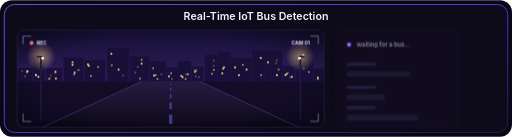
t = 0.00 s
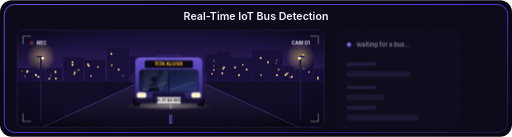
t = 1.58 s
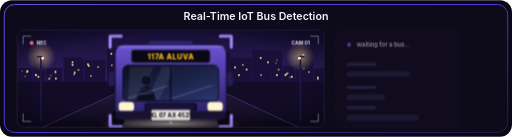
t = 2.98 s
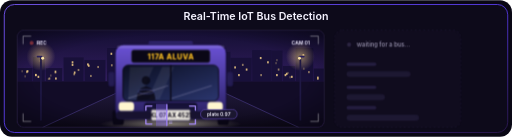
t = 4.40 s
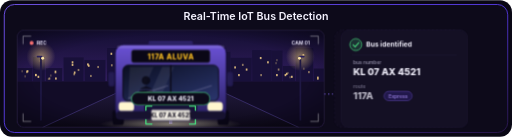
t = 6.00 s
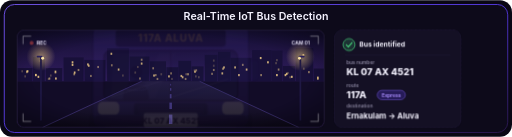
t = 7.40 s

The animated SVG that drew these frames (rendered in a browser with its animation timeline set to each time). Animation: 15 CSS @keyframes rules; one cycle of 9.00 s, repeats indefinitely.

<svg xmlns="http://www.w3.org/2000/svg" width="1200" height="320" viewBox="0 0 1200 320" role="img" aria-label="Real-Time IoT Bus Detection">
<defs>
<linearGradient id="bdr" x1="0" y1="0" x2="1" y2="1"><stop offset="0" stop-color="#7c5cff"/><stop offset=".5" stop-color="#5b3df5"/><stop offset="1" stop-color="#2b174f"/></linearGradient>
<clipPath id="inner"><rect x="12" y="12" width="1176" height="296" rx="22"/></clipPath>

<linearGradient id="sky" x1="0" y1="0" x2="0" y2="1"><stop offset="0" stop-color="#150f33"/><stop offset="1" stop-color="#4a2a86"/></linearGradient>
<linearGradient id="rd" x1="0" y1="0" x2="0" y2="1"><stop offset="0" stop-color="#241c42"/><stop offset="1" stop-color="#0d0919"/></linearGradient>
<linearGradient id="bbody" x1="0" y1="0" x2="0" y2="1"><stop offset="0" stop-color="#6c52d6"/><stop offset=".5" stop-color="#4a3a9c"/><stop offset="1" stop-color="#2a2060"/></linearGradient>
<linearGradient id="bglass" x1="0" y1="0" x2="1" y2="1"><stop offset="0" stop-color="#0b0f22"/><stop offset="1" stop-color="#2c3770"/></linearGradient>
<radialGradient id="lampg" cx=".5" cy=".5" r=".5"><stop offset="0" stop-color="#ffd98a" stop-opacity=".55"/><stop offset="1" stop-color="#ffd98a" stop-opacity="0"/></radialGradient>
<radialGradient id="vig" cx=".5" cy=".5" r=".75"><stop offset=".6" stop-color="#000" stop-opacity="0"/><stop offset="1" stop-color="#000" stop-opacity=".55"/></radialGradient>
<radialGradient id="hglow" cx=".5" cy=".5" r=".5"><stop offset="0" stop-color="#fff6cf" stop-opacity=".5"/><stop offset="1" stop-color="#fff6cf" stop-opacity="0"/></radialGradient>
<clipPath id="feed"><rect x="40" y="70" width="720" height="228" rx="16"/></clipPath>
</defs>
<style>text{font-family:Inter,-apple-system,'Segoe UI',Helvetica,Arial,sans-serif}@keyframes a1{0%{opacity:0;animation-timing-function:cubic-bezier(.45,0,.2,1)}21.111%{opacity:0;animation-timing-function:cubic-bezier(.45,0,.2,1)}24.444%{opacity:1;animation-timing-function:cubic-bezier(.45,0,.2,1)}35.556%{opacity:1;animation-timing-function:cubic-bezier(.45,0,.2,1)}38.889%{opacity:0;animation-timing-function:cubic-bezier(.45,0,.2,1)}100%{opacity:0}}.a1{animation:a1 9.0s infinite}@keyframes a2{0%{transform:translate(-8px,-78px) rotate(0deg) scale(0.3,0.3);opacity:0;animation-timing-function:cubic-bezier(.45,0,.2,1)}6.111%{transform:translate(-8px,-78px) rotate(0deg) scale(0.3,0.3);opacity:0;animation-timing-function:cubic-bezier(.45,0,.2,1)}8.889%{transform:translate(-8px,-78px) rotate(0deg) scale(0.3,0.3);opacity:1;animation-timing-function:cubic-bezier(.3,.1,.5,1)}32.222%{transform:translate(0px,0px) rotate(0deg) scale(1,1);opacity:1;animation-timing-function:cubic-bezier(.45,0,.2,1)}76.667%{transform:translate(0px,0px) rotate(0deg) scale(1,1);opacity:1;animation-timing-function:cubic-bezier(.45,0,.2,1)}85.556%{transform:translate(0px,24px) rotate(0deg) scale(1.45,1.45);opacity:0;animation-timing-function:cubic-bezier(.5,0,.8,.5)}100%{transform:translate(-8px,-78px) rotate(0deg) scale(0.3,0.3);opacity:0}}.a2{animation:a2 9.0s infinite}@keyframes a3{0%{fill:#f87171;animation-timing-function:linear}5.556%{fill:#5a1f2c;animation-timing-function:linear}11.111%{fill:#f87171;animation-timing-function:linear}16.667%{fill:#5a1f2c;animation-timing-function:linear}22.222%{fill:#f87171;animation-timing-function:linear}27.778%{fill:#5a1f2c;animation-timing-function:linear}33.333%{fill:#f87171;animation-timing-function:linear}38.889%{fill:#5a1f2c;animation-timing-function:linear}44.444%{fill:#f87171;animation-timing-function:linear}50%{fill:#5a1f2c;animation-timing-function:linear}55.556%{fill:#f87171;animation-timing-function:linear}61.111%{fill:#5a1f2c;animation-timing-function:linear}66.667%{fill:#f87171;animation-timing-function:linear}72.222%{fill:#5a1f2c;animation-timing-function:linear}77.778%{fill:#f87171;animation-timing-function:linear}83.333%{fill:#5a1f2c;animation-timing-function:linear}88.889%{fill:#f87171;animation-timing-function:linear}94.444%{fill:#5a1f2c;animation-timing-function:linear}100%{fill:#f87171}}.a3{animation:a3 9.0s infinite}@keyframes a4{0%{transform:translate(0px,0px) rotate(0deg) scale(2.4,2.4);opacity:0;stroke:#a78bfa;animation-timing-function:cubic-bezier(.45,0,.2,1)}35.556%{transform:translate(0px,0px) rotate(0deg) scale(2.4,2.4);opacity:0;stroke:#a78bfa;animation-timing-function:cubic-bezier(.45,0,.2,1)}38.333%{transform:translate(0px,0px) rotate(0deg) scale(2.4,2.4);opacity:1;stroke:#a78bfa;animation-timing-function:cubic-bezier(.45,0,.2,1)}43.333%{transform:translate(0px,0px) rotate(0deg) scale(0.94,0.94);opacity:1;stroke:#a78bfa;animation-timing-function:cubic-bezier(.45,0,.2,1)}45%{transform:translate(0px,0px) rotate(0deg) scale(1,1);opacity:1;stroke:#a78bfa;animation-timing-function:cubic-bezier(.45,0,.2,1)}53.333%{transform:translate(0px,0px) rotate(0deg) scale(1,1);opacity:1;stroke:#a78bfa;animation-timing-function:cubic-bezier(.45,0,.2,1)}55%{transform:translate(0px,0px) rotate(0deg) scale(1.05,1.05);opacity:1;stroke:#4ade80;animation-timing-function:cubic-bezier(.45,0,.2,1)}56.667%{transform:translate(0px,0px) rotate(0deg) scale(1,1);opacity:1;stroke:#4ade80;animation-timing-function:cubic-bezier(.45,0,.2,1)}74.444%{transform:translate(0px,0px) rotate(0deg) scale(1,1);opacity:1;stroke:#4ade80;animation-timing-function:cubic-bezier(.45,0,.2,1)}77.222%{transform:translate(0px,0px) rotate(0deg) scale(1,1);opacity:0;stroke:#4ade80;animation-timing-function:cubic-bezier(.45,0,.2,1)}100%{transform:translate(0px,0px) rotate(0deg) scale(2.4,2.4);opacity:0;stroke:#a78bfa}}.a4{animation:a4 9.0s infinite}@keyframes a5{0%{transform:translate(-46px,0px) rotate(0deg) scale(1,1);opacity:0;animation-timing-function:linear}44.444%{transform:translate(-46px,0px) rotate(0deg) scale(1,1);opacity:0;animation-timing-function:linear}45.556%{transform:translate(-46px,0px) rotate(0deg) scale(1,1);opacity:1;animation-timing-function:linear}53.889%{transform:translate(48px,0px) rotate(0deg) scale(1,1);opacity:1;animation-timing-function:linear}55%{transform:translate(48px,0px) rotate(0deg) scale(1,1);opacity:0;animation-timing-function:linear}100%{transform:translate(-46px,0px) rotate(0deg) scale(1,1);opacity:0}}.a5{animation:a5 9.0s infinite}@keyframes a6{0%{opacity:0;animation-timing-function:cubic-bezier(.45,0,.2,1)}43.333%{opacity:0;animation-timing-function:cubic-bezier(.45,0,.2,1)}45.556%{opacity:1;animation-timing-function:cubic-bezier(.45,0,.2,1)}53.333%{opacity:1;animation-timing-function:cubic-bezier(.45,0,.2,1)}55.556%{opacity:0;animation-timing-function:cubic-bezier(.45,0,.2,1)}100%{opacity:0}}.a6{animation:a6 9.0s infinite}@keyframes a7{0%{transform:translate(0px,0px) rotate(0deg) scale(1,1);animation-timing-function:cubic-bezier(.45,0,.2,1)}55%{transform:translate(0px,0px) rotate(0deg) scale(1,1);animation-timing-function:cubic-bezier(.45,0,.2,1)}61.667%{transform:translate(0px,0px) rotate(0deg) scale(0,1);animation-timing-function:cubic-bezier(.45,0,.2,1)}100%{transform:translate(0px,0px) rotate(0deg) scale(0,1)}}.a7{animation:a7 9.0s infinite}@keyframes a8{0%{transform:translate(0px,6px) rotate(0deg) scale(1,1);opacity:0;animation-timing-function:cubic-bezier(.45,0,.2,1)}53.889%{transform:translate(0px,6px) rotate(0deg) scale(1,1);opacity:0;animation-timing-function:cubic-bezier(.45,0,.2,1)}55.556%{transform:translate(0px,0px) rotate(0deg) scale(1,1);opacity:1;animation-timing-function:cubic-bezier(.45,0,.2,1)}74.444%{transform:translate(0px,0px) rotate(0deg) scale(1,1);opacity:1;animation-timing-function:cubic-bezier(.45,0,.2,1)}77.222%{transform:translate(0px,0px) rotate(0deg) scale(1,1);opacity:0;animation-timing-function:cubic-bezier(.45,0,.2,1)}100%{transform:translate(0px,6px) rotate(0deg) scale(1,1);opacity:0}}.a8{animation:a8 9.0s infinite}@keyframes a9{0%{fill:#8b6cff;animation-timing-function:cubic-bezier(.45,0,.2,1)}10%{fill:#2a2340;animation-timing-function:cubic-bezier(.45,0,.2,1)}20%{fill:#8b6cff;animation-timing-function:cubic-bezier(.45,0,.2,1)}30%{fill:#2a2340;animation-timing-function:cubic-bezier(.45,0,.2,1)}40%{fill:#8b6cff;animation-timing-function:cubic-bezier(.45,0,.2,1)}50%{fill:#2a2340;animation-timing-function:cubic-bezier(.45,0,.2,1)}60%{fill:#8b6cff;animation-timing-function:cubic-bezier(.45,0,.2,1)}100%{fill:#8b6cff}}.a9{animation:a9 9.0s infinite}@keyframes a10{0%{transform:translate(0px,10px) rotate(0deg) scale(1,1);opacity:0;animation-timing-function:cubic-bezier(.45,0,.2,1)}63.333%{transform:translate(0px,10px) rotate(0deg) scale(1,1);opacity:0;animation-timing-function:cubic-bezier(.45,0,.2,1)}66.667%{transform:translate(0px,0px) rotate(0deg) scale(1,1);opacity:1;animation-timing-function:cubic-bezier(.45,0,.2,1)}83.889%{transform:translate(0px,0px) rotate(0deg) scale(1,1);opacity:1;animation-timing-function:cubic-bezier(.45,0,.2,1)}87.778%{transform:translate(0px,0px) rotate(0deg) scale(1,1);opacity:0;animation-timing-function:cubic-bezier(.45,0,.2,1)}100%{transform:translate(0px,10px) rotate(0deg) scale(1,1);opacity:0}}.a10{animation:a10 9.0s infinite}@keyframes a11{0%{transform:translate(0px,10px) rotate(0deg) scale(1,1);opacity:0;animation-timing-function:cubic-bezier(.45,0,.2,1)}65%{transform:translate(0px,10px) rotate(0deg) scale(1,1);opacity:0;animation-timing-function:cubic-bezier(.45,0,.2,1)}68.333%{transform:translate(0px,0px) rotate(0deg) scale(1,1);opacity:1;animation-timing-function:cubic-bezier(.45,0,.2,1)}83.889%{transform:translate(0px,0px) rotate(0deg) scale(1,1);opacity:1;animation-timing-function:cubic-bezier(.45,0,.2,1)}87.778%{transform:translate(0px,0px) rotate(0deg) scale(1,1);opacity:0;animation-timing-function:cubic-bezier(.45,0,.2,1)}100%{transform:translate(0px,10px) rotate(0deg) scale(1,1);opacity:0}}.a11{animation:a11 9.0s infinite}@keyframes a12{0%{transform:translate(0px,10px) rotate(0deg) scale(1,1);opacity:0;animation-timing-function:cubic-bezier(.45,0,.2,1)}66.667%{transform:translate(0px,10px) rotate(0deg) scale(1,1);opacity:0;animation-timing-function:cubic-bezier(.45,0,.2,1)}70%{transform:translate(0px,0px) rotate(0deg) scale(1,1);opacity:1;animation-timing-function:cubic-bezier(.45,0,.2,1)}83.889%{transform:translate(0px,0px) rotate(0deg) scale(1,1);opacity:1;animation-timing-function:cubic-bezier(.45,0,.2,1)}87.778%{transform:translate(0px,0px) rotate(0deg) scale(1,1);opacity:0;animation-timing-function:cubic-bezier(.45,0,.2,1)}100%{transform:translate(0px,10px) rotate(0deg) scale(1,1);opacity:0}}.a12{animation:a12 9.0s infinite}@keyframes a13{0%{transform:translate(400px,0px) rotate(0deg) scale(1,1);opacity:0;animation-timing-function:cubic-bezier(.45,0,.2,1)}60%{transform:translate(400px,0px) rotate(0deg) scale(1,1);opacity:0;animation-timing-function:cubic-bezier(.45,0,.2,1)}61.667%{transform:translate(380px,0px) rotate(0deg) scale(1,1);opacity:1;animation-timing-function:cubic-bezier(.45,0,.2,1)}68.333%{transform:translate(0px,0px) rotate(0deg) scale(1,1);opacity:1;animation-timing-function:cubic-bezier(.2,.8,.2,1)}82.222%{transform:translate(0px,0px) rotate(0deg) scale(1,1);opacity:1;animation-timing-function:cubic-bezier(.45,0,.2,1)}90%{transform:translate(400px,0px) rotate(0deg) scale(1,1);opacity:0;animation-timing-function:cubic-bezier(.45,0,.2,1)}100%{transform:translate(400px,0px) rotate(0deg) scale(1,1);opacity:0}}.a13{animation:a13 9.0s infinite}@keyframes a14{0%{opacity:0;animation-timing-function:cubic-bezier(.45,0,.2,1)}57.778%{opacity:0;animation-timing-function:cubic-bezier(.45,0,.2,1)}60%{opacity:0.9;animation-timing-function:cubic-bezier(.45,0,.2,1)}67.778%{opacity:0.9;animation-timing-function:cubic-bezier(.45,0,.2,1)}70%{opacity:0;animation-timing-function:cubic-bezier(.45,0,.2,1)}100%{opacity:0}}.a14{animation:a14 9.0s infinite}@keyframes a15{0%{transform:translate(0px,0px) rotate(0deg) scale(1,1);opacity:0;animation-timing-function:linear}57.778%{transform:translate(0px,0px) rotate(0deg) scale(1,1);opacity:0;animation-timing-function:linear}58.889%{transform:translate(0px,0px) rotate(0deg) scale(1,1);opacity:1;animation-timing-function:linear}65.556%{transform:translate(36px,0px) rotate(0deg) scale(1,1);opacity:1;animation-timing-function:linear}66.667%{transform:translate(36px,0px) rotate(0deg) scale(1,1);opacity:0;animation-timing-function:linear}100%{transform:translate(0px,0px) rotate(0deg) scale(1,1);opacity:0}}.a15{animation:a15 9.0s infinite}</style>
<rect width="1200" height="320" rx="28" fill="#090714"/>
<rect x="10" y="10" width="1180" height="300" rx="24" fill="#0d0a1a" stroke="url(#bdr)" stroke-width="2"/>
<text x="600" y="47" text-anchor="middle" fill="#f5f3ff" font-size="25" font-weight="600">Real-Time IoT Bus Detection</text>
<g clip-path="url(#inner)"><g clip-path="url(#feed)"><rect x="40" y="70" width="720" height="228" fill="url(#sky)"/><rect x="40" y="159" width="36" height="31" fill="#181038" opacity=".95"/><rect x="64" y="164" width="4" height="5" fill="#ffd98a" opacity="0.25"/><rect x="61" y="166" width="4" height="5" fill="#ffd98a" opacity="0.5"/><rect x="62" y="164" width="4" height="5" fill="#ffd98a" opacity="0.8"/><rect x="50" y="164" width="4" height="5" fill="#ffd98a" opacity="0.25"/><rect x="57" y="176" width="4" height="5" fill="#ffd98a" opacity="0.25"/><rect x="77" y="133" width="28" height="57" fill="#181038" opacity=".95"/><rect x="82" y="173" width="4" height="5" fill="#ffd98a" opacity="0.25"/><rect x="88" y="177" width="4" height="5" fill="#ffd98a" opacity="0.8"/><rect x="82" y="173" width="4" height="5" fill="#ffd98a" opacity="0.8"/><rect x="93" y="140" width="4" height="5" fill="#ffd98a" opacity="0.25"/><rect x="82" y="172" width="4" height="5" fill="#ffd98a" opacity="0.25"/><rect x="107" y="159" width="39" height="31" fill="#181038" opacity=".95"/><rect x="114" y="181" width="4" height="5" fill="#ffd98a" opacity="0.5"/><rect x="128" y="168" width="4" height="5" fill="#ffd98a" opacity="0.25"/><rect x="129" y="181" width="4" height="5" fill="#ffd98a" opacity="0.8"/><rect x="117" y="174" width="4" height="5" fill="#ffd98a" opacity="0.25"/><rect x="128" y="165" width="4" height="5" fill="#ffd98a" opacity="0.8"/><rect x="112" y="182" width="4" height="5" fill="#ffd98a" opacity="0.25"/><rect x="149" y="134" width="47" height="56" fill="#181038" opacity=".95"/><rect x="173" y="167" width="4" height="5" fill="#ffd98a" opacity="0.8"/><rect x="182" y="161" width="4" height="5" fill="#ffd98a" opacity="0.5"/><rect x="168" y="149" width="4" height="5" fill="#ffd98a" opacity="0.8"/><rect x="168" y="143" width="4" height="5" fill="#ffd98a" opacity="0.8"/><rect x="172" y="171" width="4" height="5" fill="#ffd98a" opacity="0.5"/><rect x="198" y="140" width="49" height="50" fill="#181038" opacity=".95"/><rect x="206" y="151" width="4" height="5" fill="#ffd98a" opacity="0.8"/><rect x="228" y="154" width="4" height="5" fill="#ffd98a" opacity="0.5"/><rect x="211" y="175" width="4" height="5" fill="#ffd98a" opacity="0.5"/><rect x="204" y="148" width="4" height="5" fill="#ffd98a" opacity="0.8"/><rect x="251" y="112" width="51" height="78" fill="#181038" opacity=".95"/><rect x="276" y="160" width="4" height="5" fill="#ffd98a" opacity="0.8"/><rect x="286" y="174" width="4" height="5" fill="#ffd98a" opacity="0.25"/><rect x="260" y="150" width="4" height="5" fill="#ffd98a" opacity="0.5"/><rect x="259" y="123" width="4" height="5" fill="#ffd98a" opacity="0.8"/><rect x="304" y="132" width="46" height="58" fill="#181038" opacity=".95"/><rect x="326" y="181" width="4" height="5" fill="#ffd98a" opacity="0.5"/><rect x="330" y="137" width="4" height="5" fill="#ffd98a" opacity="0.5"/><rect x="330" y="146" width="4" height="5" fill="#ffd98a" opacity="0.8"/><rect x="315" y="167" width="4" height="5" fill="#ffd98a" opacity="0.25"/><rect x="321" y="154" width="4" height="5" fill="#ffd98a" opacity="0.25"/><rect x="351" y="143" width="38" height="47" fill="#181038" opacity=".95"/><rect x="357" y="157" width="4" height="5" fill="#ffd98a" opacity="0.5"/><rect x="367" y="182" width="4" height="5" fill="#ffd98a" opacity="0.5"/><rect x="359" y="174" width="4" height="5" fill="#ffd98a" opacity="0.8"/><rect x="363" y="173" width="4" height="5" fill="#ffd98a" opacity="0.5"/><rect x="376" y="171" width="4" height="5" fill="#ffd98a" opacity="0.25"/><rect x="390" y="157" width="28" height="33" fill="#181038" opacity=".95"/><rect x="401" y="182" width="4" height="5" fill="#ffd98a" opacity="0.25"/><rect x="394" y="176" width="4" height="5" fill="#ffd98a" opacity="0.8"/><rect x="399" y="169" width="4" height="5" fill="#ffd98a" opacity="0.5"/><rect x="418" y="142" width="30" height="48" fill="#181038" opacity=".95"/><rect x="433" y="182" width="4" height="5" fill="#ffd98a" opacity="0.5"/><rect x="426" y="178" width="4" height="5" fill="#ffd98a" opacity="0.8"/><rect x="423" y="175" width="4" height="5" fill="#ffd98a" opacity="0.8"/><rect x="439" y="171" width="4" height="5" fill="#ffd98a" opacity="0.5"/><rect x="434" y="171" width="4" height="5" fill="#ffd98a" opacity="0.25"/><rect x="437" y="171" width="4" height="5" fill="#ffd98a" opacity="0.25"/><rect x="449" y="155" width="28" height="35" fill="#181038" opacity=".95"/><rect x="458" y="162" width="4" height="5" fill="#ffd98a" opacity="0.5"/><rect x="454" y="162" width="4" height="5" fill="#ffd98a" opacity="0.25"/><rect x="457" y="176" width="4" height="5" fill="#ffd98a" opacity="0.25"/><rect x="464" y="178" width="4" height="5" fill="#ffd98a" opacity="0.25"/><rect x="455" y="165" width="4" height="5" fill="#ffd98a" opacity="0.8"/><rect x="480" y="128" width="30" height="62" fill="#181038" opacity=".95"/><rect x="495" y="170" width="4" height="5" fill="#ffd98a" opacity="0.5"/><rect x="499" y="139" width="4" height="5" fill="#ffd98a" opacity="0.25"/><rect x="499" y="161" width="4" height="5" fill="#ffd98a" opacity="0.5"/><rect x="499" y="151" width="4" height="5" fill="#ffd98a" opacity="0.25"/><rect x="511" y="121" width="29" height="69" fill="#181038" opacity=".95"/><rect x="523" y="155" width="4" height="5" fill="#ffd98a" opacity="0.8"/><rect x="520" y="158" width="4" height="5" fill="#ffd98a" opacity="0.25"/><rect x="521" y="158" width="4" height="5" fill="#ffd98a" opacity="0.5"/><rect x="519" y="169" width="4" height="5" fill="#ffd98a" opacity="0.8"/><rect x="540" y="135" width="50" height="55" fill="#181038" opacity=".95"/><rect x="549" y="155" width="4" height="5" fill="#ffd98a" opacity="0.8"/><rect x="567" y="149" width="4" height="5" fill="#ffd98a" opacity="0.5"/><rect x="558" y="173" width="4" height="5" fill="#ffd98a" opacity="0.8"/><rect x="576" y="160" width="4" height="5" fill="#ffd98a" opacity="0.8"/><rect x="591" y="117" width="45" height="73" fill="#181038" opacity=".95"/><rect x="610" y="173" width="4" height="5" fill="#ffd98a" opacity="0.5"/><rect x="609" y="133" width="4" height="5" fill="#ffd98a" opacity="0.8"/><rect x="626" y="143" width="4" height="5" fill="#ffd98a" opacity="0.8"/><rect x="636" y="118" width="26" height="72" fill="#181038" opacity=".95"/><rect x="647" y="138" width="4" height="5" fill="#ffd98a" opacity="0.25"/><rect x="651" y="160" width="4" height="5" fill="#ffd98a" opacity="0.5"/><rect x="647" y="173" width="4" height="5" fill="#ffd98a" opacity="0.8"/><rect x="645" y="145" width="4" height="5" fill="#ffd98a" opacity="0.25"/><rect x="663" y="154" width="29" height="36" fill="#181038" opacity=".95"/><rect x="673" y="168" width="4" height="5" fill="#ffd98a" opacity="0.25"/><rect x="682" y="177" width="4" height="5" fill="#ffd98a" opacity="0.8"/><rect x="667" y="173" width="4" height="5" fill="#ffd98a" opacity="0.8"/><rect x="678" y="178" width="4" height="5" fill="#ffd98a" opacity="0.25"/><rect x="670" y="170" width="4" height="5" fill="#ffd98a" opacity="0.8"/><rect x="693" y="112" width="41" height="78" fill="#181038" opacity=".95"/><rect x="710" y="158" width="4" height="5" fill="#ffd98a" opacity="0.25"/><rect x="722" y="166" width="4" height="5" fill="#ffd98a" opacity="0.5"/><rect x="709" y="126" width="4" height="5" fill="#ffd98a" opacity="0.8"/><rect x="735" y="160" width="31" height="30" fill="#181038" opacity=".95"/><rect x="743" y="182" width="4" height="5" fill="#ffd98a" opacity="0.5"/><rect x="743" y="179" width="4" height="5" fill="#ffd98a" opacity="0.8"/><rect x="40" y="190" width="720" height="108" fill="#120c27"/><polygon points="332,190 468,190 700,298 100,298" fill="url(#rd)"/><path d="M332 190 L100 298 M468 190 L700 298" stroke="#3b2f6e" stroke-width="2" fill="none"/><rect x="399.0" y="196" width="2" height="4" fill="#6a5cc8" opacity=".55"/><rect x="398.5" y="206" width="3" height="6" fill="#6a5cc8" opacity=".55"/><rect x="398.0" y="220" width="4" height="10" fill="#6a5cc8" opacity=".55"/><rect x="397.0" y="240" width="6" height="15" fill="#6a5cc8" opacity=".55"/><rect x="396.0" y="268" width="8" height="22" fill="#6a5cc8" opacity=".55"/><circle cx="96" cy="132" r="34" fill="url(#lampg)"/><rect x="94" y="132" width="4" height="150" fill="#1f1844"/><rect x="86" y="130" width="14" height="4" rx="2" fill="#2a2160"/><circle cx="100" cy="136" r="3.4" fill="#ffe6a8"/><circle cx="704" cy="132" r="34" fill="url(#lampg)"/><rect x="702" y="132" width="4" height="150" fill="#1f1844"/><rect x="700" y="130" width="14" height="4" rx="2" fill="#2a2160"/><circle cx="702" cy="136" r="3.4" fill="#ffe6a8"/><g transform="translate(400,292)"><g class="a2"><ellipse cx="0" cy="-2" rx="170" ry="16" fill="url(#hglow)"/><rect x="-136" y="-34" width="26" height="34" rx="6" fill="#0a0716"/><rect x="110" y="-34" width="26" height="34" rx="6" fill="#0a0716"/><rect x="-146" y="-124" width="14" height="34" rx="5" fill="#241c52"/><rect x="132" y="-124" width="14" height="34" rx="5" fill="#241c52"/><rect x="-130" y="-188" width="260" height="172" rx="20" fill="url(#bbody)" stroke="#1a1240" stroke-width="2"/><rect x="-52" y="-198" width="104" height="12" rx="5" fill="#2c2266"/><rect x="-126" y="-186" width="252" height="6" rx="3" fill="#fff" opacity=".12"/><rect x="-92" y="-176" width="184" height="30" rx="6" fill="#0a0716" stroke="#3a3158" stroke-width="1.4"/><text x="0" y="-154.5" text-anchor="middle" font-size="17" font-weight="800" fill="#fbbf24" font-family="ui-monospace,SFMono-Regular,Menlo,Consolas,'Liberation Mono',monospace" letter-spacing="1">117A  ALUVA</text><rect x="-112" y="-140" width="224" height="84" rx="12" fill="url(#bglass)" stroke="#0b0916" stroke-width="2"/><path d="M-96 -136 L-40 -136 L-74 -60 L-100 -60Z M-20 -136 L8 -136 L-26 -60 L-54 -60Z" fill="#fff" opacity=".07"/><rect x="-1.5" y="-140" width="3" height="84" fill="#0b0916"/><circle cx="-58" cy="-104" r="10" fill="#0b0916" opacity=".85"/><path d="M-80 -58 Q-78 -88 -58 -90 Q-38 -88 -36 -58Z" fill="#0b0916" opacity=".85"/><ellipse cx="-58" cy="-78" rx="19" ry="5" fill="none" stroke="#3a3f7a" stroke-width="2"/><path d="M-100 -62 L-6 -92 M2 -62 L96 -92" stroke="#cfc8e8" stroke-width="1.6" opacity=".45"/><rect x="-62" y="-52" width="124" height="22" rx="6" fill="#120f2c" stroke="#2a2160"/><path d="M-54 -46 H54 M-54 -41 H54 M-54 -36 H54" stroke="#2a2160" stroke-width="1.4"/><rect x="-122" y="-54" width="36" height="22" rx="8" fill="#fff6cf"/><rect x="86" y="-54" width="36" height="22" rx="8" fill="#fff6cf"/><rect x="-128" y="-32" width="256" height="18" rx="8" fill="#17122f" stroke="#2a2160"/><rect x="-46" y="-36" width="92" height="26" rx="4" fill="#f6f2e8" stroke="#2a2340" stroke-width="2"/><rect x="-42" y="-32" width="84" height="18" rx="2" fill="none" stroke="#1d1830" stroke-width=".8" opacity=".5"/><text x="0" y="-17" text-anchor="middle" font-size="13.5" font-weight="800" fill="#14101f" font-family="ui-monospace,SFMono-Regular,Menlo,Consolas,'Liberation Mono',monospace">KL 07 AX 4521</text><g class="a1"><path d="M-116 -208 H-142 V-182" fill="none" stroke="#a78bfa" stroke-width="3" stroke-linecap="round" stroke-linejoin="round" vector-effect="non-scaling-stroke"/><path d="M116 -208 H142 V-182" fill="none" stroke="#a78bfa" stroke-width="3" stroke-linecap="round" stroke-linejoin="round" vector-effect="non-scaling-stroke"/><path d="M-116 4 H-142 V-22" fill="none" stroke="#a78bfa" stroke-width="3" stroke-linecap="round" stroke-linejoin="round" vector-effect="non-scaling-stroke"/><path d="M116 4 H142 V-22" fill="none" stroke="#a78bfa" stroke-width="3" stroke-linecap="round" stroke-linejoin="round" vector-effect="non-scaling-stroke"/></g></g></g><rect x="40" y="70" width="720" height="228" fill="url(#vig)"/></g><rect x="40" y="70" width="720" height="228" rx="16" fill="none" stroke="#2a2340" stroke-width="1.6"/><path d="M72 84 H54 V102" fill="none" stroke="#fff" stroke-opacity=".45" stroke-width="2" stroke-linecap="round"/><path d="M728 84 H746 V102" fill="none" stroke="#fff" stroke-opacity=".45" stroke-width="2" stroke-linecap="round"/><path d="M72 284 H54 V266" fill="none" stroke="#fff" stroke-opacity=".45" stroke-width="2" stroke-linecap="round"/><path d="M728 284 H746 V266" fill="none" stroke="#fff" stroke-opacity=".45" stroke-width="2" stroke-linecap="round"/><circle class="a3" cx="74" cy="100" r="4.5"/><text x="86" y="104" text-anchor="start" font-size="11.5" font-weight="700" fill="#e9e4f8">REC</text><text x="726" y="104" text-anchor="end" font-size="11.5" font-weight="700" fill="#e9e4f8">CAM 01</text><g clip-path="url(#feed)"><g transform="translate(400,269)"><g class="a4"><path d="M-44 -21 H-58 V-11" fill="none" stroke-width="3" stroke-linecap="round" stroke-linejoin="round"/><path d="M44 -21 H58 V-11" fill="none" stroke-width="3" stroke-linecap="round" stroke-linejoin="round"/><path d="M-44 21 H-58 V11" fill="none" stroke-width="3" stroke-linecap="round" stroke-linejoin="round"/><path d="M44 21 H58 V11" fill="none" stroke-width="3" stroke-linecap="round" stroke-linejoin="round"/></g></g><g transform="translate(400,269)"><g class="a5"><rect x="-2" y="-26" width="3" height="52" rx="1.5" fill="#a78bfa"/><rect x="-26" y="-26" width="26" height="52" fill="#8b6cff" opacity=".35"/></g></g><g transform="translate(470,267)"><g class="a6"><rect x="0" y="-11" width="86" height="22" rx="11" fill="#1b1730" stroke="#8b6cff"/><text x="43" y="4" text-anchor="middle" font-size="11.5" font-weight="600" fill="#f5f3ff">plate 0.97</text></g></g><g transform="translate(400,231)"><g class="a8"><rect x="-92" y="-15" width="184" height="30" rx="15" fill="#0d0a1a" stroke="#4ade80" stroke-width="1.6"/><text x="0" y="5.5" text-anchor="middle" font-size="15" font-weight="800" fill="#f5f3ff" font-family="ui-monospace,SFMono-Regular,Menlo,Consolas,'Liberation Mono',monospace">KL 07 AX 4521</text><g class="a7" style="transform-origin:90px 0"><rect x="-88" y="-12" width="178" height="24" fill="#0d0a1a"/></g></g></g></g><rect x="784" y="70" width="296" height="228" rx="18" fill="#141024" fill-opacity=".55" stroke="#2a2340" stroke-dasharray="4 6"/><circle class="a9" cx="818" cy="104" r="5"/><text x="836" y="109" text-anchor="start" font-size="14" font-weight="600" fill="#8b86a0">waiting for a bus…</text><rect x="812" y="146" width="70" height="8" rx="4" fill="#241d3f"/><rect x="812" y="166" width="150" height="14" rx="7" fill="#1d1832"/><rect x="812" y="200" width="70" height="8" rx="4" fill="#241d3f"/><rect x="812" y="220" width="90" height="14" rx="7" fill="#1d1832"/><rect x="812" y="248" width="70" height="8" rx="4" fill="#241d3f"/><rect x="812" y="268" width="170" height="14" rx="7" fill="#1d1832"/><g class="a13"><rect x="784" y="70" width="296" height="228" rx="18" fill="#141024" stroke="#2a2340"/><circle cx="818" cy="104" r="14" fill="#4ade80" fill-opacity=".16" stroke="#4ade80" stroke-width="1.6"/><path d="M811.5 104.5 l4.8 4.8 l9 -10" stroke="#4ade80" stroke-width="2.4" fill="none" stroke-linecap="round" stroke-linejoin="round"/><text x="842" y="109" text-anchor="start" font-size="16" font-weight="700" fill="#f5f3ff">Bus identified</text><path d="M808 128 H1056" stroke="#2a2340"/><g class="a10"><text x="812" y="150" text-anchor="start" font-size="11.5" font-weight="600" fill="#8b86a0">bus number</text><text x="812" y="176" text-anchor="start" font-size="22" font-weight="800" fill="#f5f3ff" font-family="ui-monospace,SFMono-Regular,Menlo,Consolas,'Liberation Mono',monospace">KL 07 AX 4521</text></g><g class="a11"><text x="812" y="204" text-anchor="start" font-size="11.5" font-weight="600" fill="#8b86a0">route</text><text x="812" y="230" text-anchor="start" font-size="22" font-weight="800" fill="#f5f3ff" font-family="ui-monospace,SFMono-Regular,Menlo,Consolas,'Liberation Mono',monospace">117A</text><rect x="884" y="211" width="66" height="22" rx="11" fill="#5b3df5" fill-opacity=".25" stroke="#8b6cff"/><text x="917" y="226" text-anchor="middle" font-size="11.5" font-weight="700" fill="#a78bfa">Express</text></g><g class="a12"><text x="812" y="252" text-anchor="start" font-size="11.5" font-weight="600" fill="#8b86a0">destination</text><text x="812" y="278" text-anchor="start" font-size="18" font-weight="700" fill="#f5f3ff">Ernakulam → Aluva</text></g></g><path d="M760 220 H784" stroke="#8b6cff" stroke-width="2" stroke-dasharray="3 6" fill="none" class="a14"/><g transform="translate(760,220)"><g class="a15"><circle r="4.5" fill="#a78bfa"/></g></g></g>
</svg>
